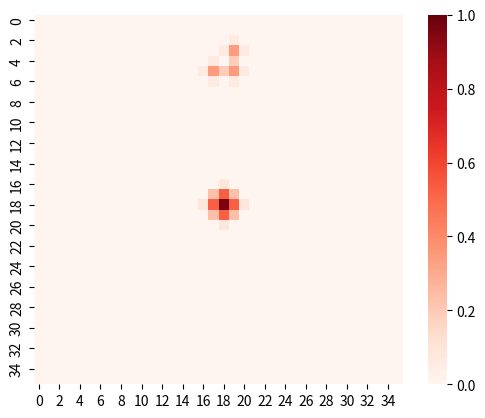
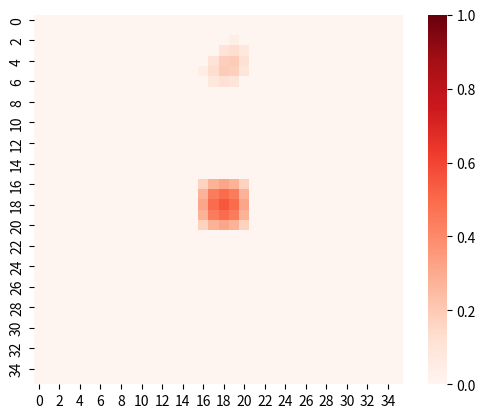
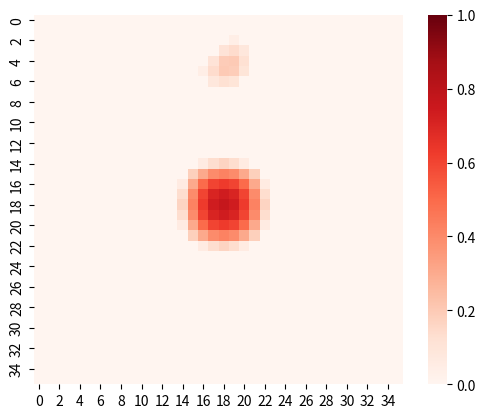
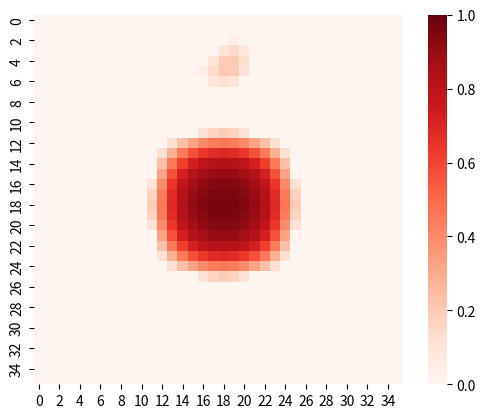
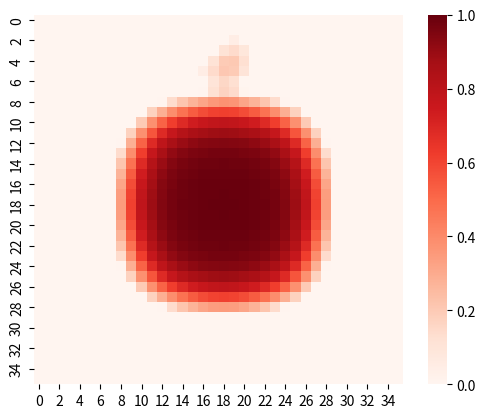
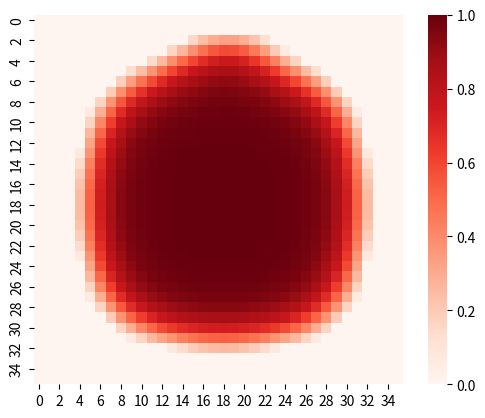

Write Python code to recreate these figures, in order.
#未知領域に侵入していく生物種の挙動について
#離散版拡散ロジスティック方程式

import math
import copy
import numpy as np
import matplotlib.pyplot as plt
import seaborn as sns

a = 1#自然増殖率
b = 1#bu個体数の増加に伴う死滅率
d = 1#拡散率
drealx = 1#刻み幅
drealt = 0.15#刻み時間

L = 36#L*Lマス
k = 0.05#境界付近の死滅率
dx = math.sqrt(a / d) * drealx
dt = a * drealt
p = dt/(dx ** 2)
#セルを作る、w = b/a*u
w = np.zeros((L, L))

#初期分布の設定
w[L // 2][L//2] = 0.95
w[L // 2 - 1, L // 2] = 0.95
w[L // 2 + 1, L // 2] = 0.95
w[L // 2, L // 2 - 1] = 0.95
w[L // 2, L // 2 + 1] = 0.95
w[L // 8 - 1][L // 2 + 1] = 0.8
w[L // 8 + 1][L // 2 - 1] = 0.8
#w[L // 8 - 1][L // 2 - 1] = 0.8
w[L // 8 + 1][L // 2 + 1] = 0.8
#移動ベクトル
dd = ((0, -1), (-1, 0), (0, 1), (1, 0))
#ステップ数の設定
stepcount = 1
#指定したstepcountの回数まで生物種の移動を実行
while stepcount <= 200:
    wc = copy.deepcopy(w)#同時更新を実現するため前の状態を保持しておく
    for i in range(L):
        for j in range(L):
            if i == 0 or i == L - 1 or j == 0 or j == L - 1:#端の部分は0とする
                w[i][j] = 0
            else:
                if w[i][j] > 0:#生物種が存在しているとき
                    w[i][j] = wc[i][j] * (1 - 4 * p + (1 - wc[i][j]) * dt)
                for dx, dy in dd:#下、左、上、右の四方向から生物種が流れこむ、もしくは流れ出る（濃度の違いによって決定される、濃度が高いほうから低いほうに流れる）
                    nx = i + dx
                    ny = j + dy
                    if 0 <= nx < L and 0 <= ny < L:#L*Lの幅に収まっているときのみ
                        w[i][j] += p * wc[nx][ny]
                if wc[i][j] == 0:#生物種が存在していないときはkの死滅率を受ける（自由境界以外のところではw[i][j]=0となり、w[i][j] = max(0, - k)で結局0となるので、自由境界のところとそれ以外の、種が存在しないところを一緒に考えても良い）
                    w[i][j] = max(0, (a / b ) * w[i][j] - k)
    if stepcount % 40 == 0 or stepcount == 1:
        plt.figure()
        sns.heatmap(w, square=True, cmap='Reds', vmax = 1, vmin = 0)
        plt.show()

        #plt.draw()
        #plt.show()
        #plt.pause(1)
        #plt.savefig("sffa{stp:03}".format(stp=stepcount))
        #plt.close
        plt.close('all')
    stepcount += 1  # 試行回数を１増やす
